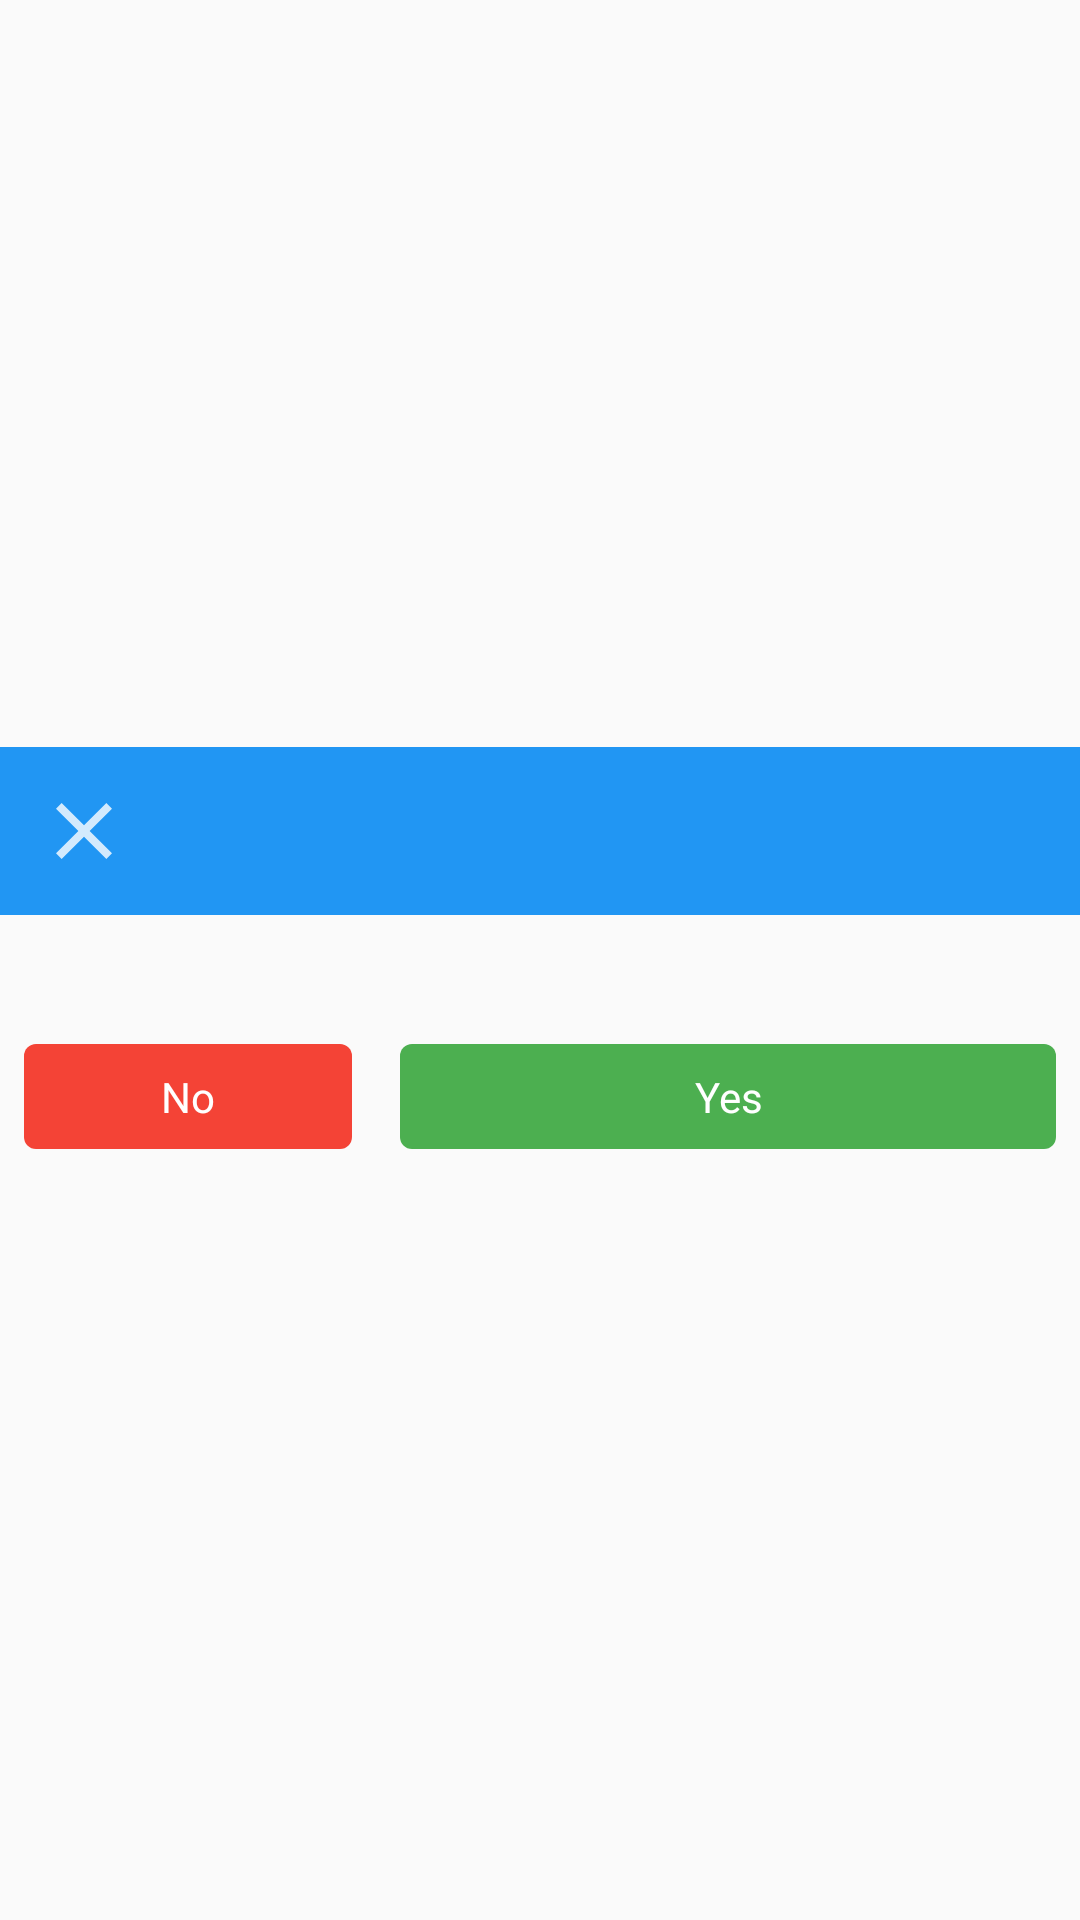

Here is an Android app screen rendered from its layout file. Give the layout XML and the strings, colors and styles it references.
<!-- AndroidManifest.xml: application theme AppTheme_NoActionBar -->
<!-- res/layout/dialog_reset_sms.xml -->
<?xml version="1.0" encoding="utf-8"?>

<LinearLayout
    xmlns:android="http://schemas.android.com/apk/res/android"
    android:gravity="center"
    android:orientation="vertical"
    android:layout_width="match_parent"
    android:layout_height="wrap_content"
    android:maxHeight="220dp"
    android:minWidth="240dp">

    <LinearLayout
        android:orientation="horizontal"
        android:background="@color/md_blue_500"
        android:layout_width="match_parent"
        android:layout_height="wrap_content">

        <ImageView
            android:id="@+id/btn_close"
            android:padding="12dp"
            android:layout_width="56dp"
            android:layout_height="56dp"
            android:src="@drawable/ic_action_close"/>

        <TextView
            android:textSize="16dp"
            android:textColor="@color/md_white_1000"
            android:gravity="center"
            android:id="@+id/dialog_title"
            android:padding="12dp"
            android:layout_width="0dp"
            android:layout_height="56dp"
            android:layout_weight="1"
            android:textAlignment="center"/>

        <ImageView
            android:padding="12dp"
            android:layout_width="56dp"
            android:layout_height="56dp"/>

    </LinearLayout>

    <TextView
        android:id="@+id/txt_msg"
        android:layout_width="match_parent"
        android:layout_height="wrap_content"
        android:layout_margin="8dp" android:text=""/>

    <LinearLayout
        android:orientation="horizontal"
        android:layout_width="match_parent"
        android:layout_height="wrap_content">

        <TextView
            android:textColor="@color/md_white_1000"
            android:gravity="center"
            android:id="@+id/btn_no"
            android:background="@drawable/btn_bg_2"
            android:padding="8dp"
            android:layout_width="0dp"
            android:layout_height="wrap_content"
            android:layout_margin="8dp"
            android:text="@string/no"
            android:layout_weight="1"
            android:textAlignment="center"/>

        <TextView
            android:textColor="@color/md_white_1000"
            android:gravity="center"
            android:id="@+id/btn_yes"
            android:background="@drawable/btn_bg_3"
            android:padding="8dp"
            android:layout_width="0dp"
            android:layout_height="wrap_content"
            android:layout_margin="8dp"
            android:text="@string/yes"
            android:layout_weight="2"
            android:textAlignment="center"/>
    </LinearLayout>
</LinearLayout>
<!-- resources referenced by this layout -->
<resources>
  <color name="md_blue_500">#ff2196f3</color>
  <color name="md_white_1000">#ffffffff</color>
  <!-- drawable btn_bg_2 (drawable) -->
  <?xml version="1.0" encoding="utf-8"?>
  <shape android:shape="rectangle"
    xmlns:android="http://schemas.android.com/apk/res/android">
      <corners android:radius="4.0dip" />
      <solid android:color="@color/md_red_500" />
  </shape>
  <!-- drawable btn_bg_3 (drawable) -->
  <?xml version="1.0" encoding="utf-8"?>
  
  <shape android:shape="rectangle"
    xmlns:android="http://schemas.android.com/apk/res/android">
      <corners android:radius="4.0dip" />
      <solid android:color="@color/md_green_500" />
  </shape>
  <!-- drawable ic_action_close (drawable-anydpi) -->
  <?xml version="1.0" encoding="utf-8"?>
  
  <vector
      android:tint="#ffffffff"
      android:height="24.0dip"
      android:width="24.0dip"
      android:alpha="0.8"
      android:viewportWidth="24.0"
      android:viewportHeight="24.0"
    xmlns:android="http://schemas.android.com/apk/res/android">
  
      <path
          android:fillColor="@android:color/white"
          android:pathData="M19,6.41L17.59,5 12,10.59 6.41,5 5,6.41 10.59,12 5,17.59 6.41,19 12,13.41 17.59,19 19,17.59 13.41,12z" />
  </vector>
  <string name="no">No</string>
  <string name="yes">Yes</string>
  <style name="AppTheme_NoActionBar" parent="@style/AppTheme">
          <item name="android:windowTranslucentStatus">false</item>
          <item name="windowActionBar">false</item>
          <item name="windowNoTitle">true</item>
      </style>
  <color name="md_red_500">#fff44336</color>
  <color name="md_green_500">#ff4caf50</color>
  <style name="AppTheme" parent="@style/Theme.AppCompat.Light.DarkActionBar">
          <item name="colorAccent">@color/colorAccent</item>
          <item name="colorPrimary">@color/colorPrimary</item>
          <item name="colorPrimaryDark">@color/colorPrimaryDark</item>
      </style>
  <color name="colorAccent">@color/md_amber_500</color>
  <color name="colorPrimary">@color/md_blue_500</color>
  <color name="colorPrimaryDark">@color/md_blue_500</color>
  <color name="md_amber_500">#ffffc107</color>
</resources>
